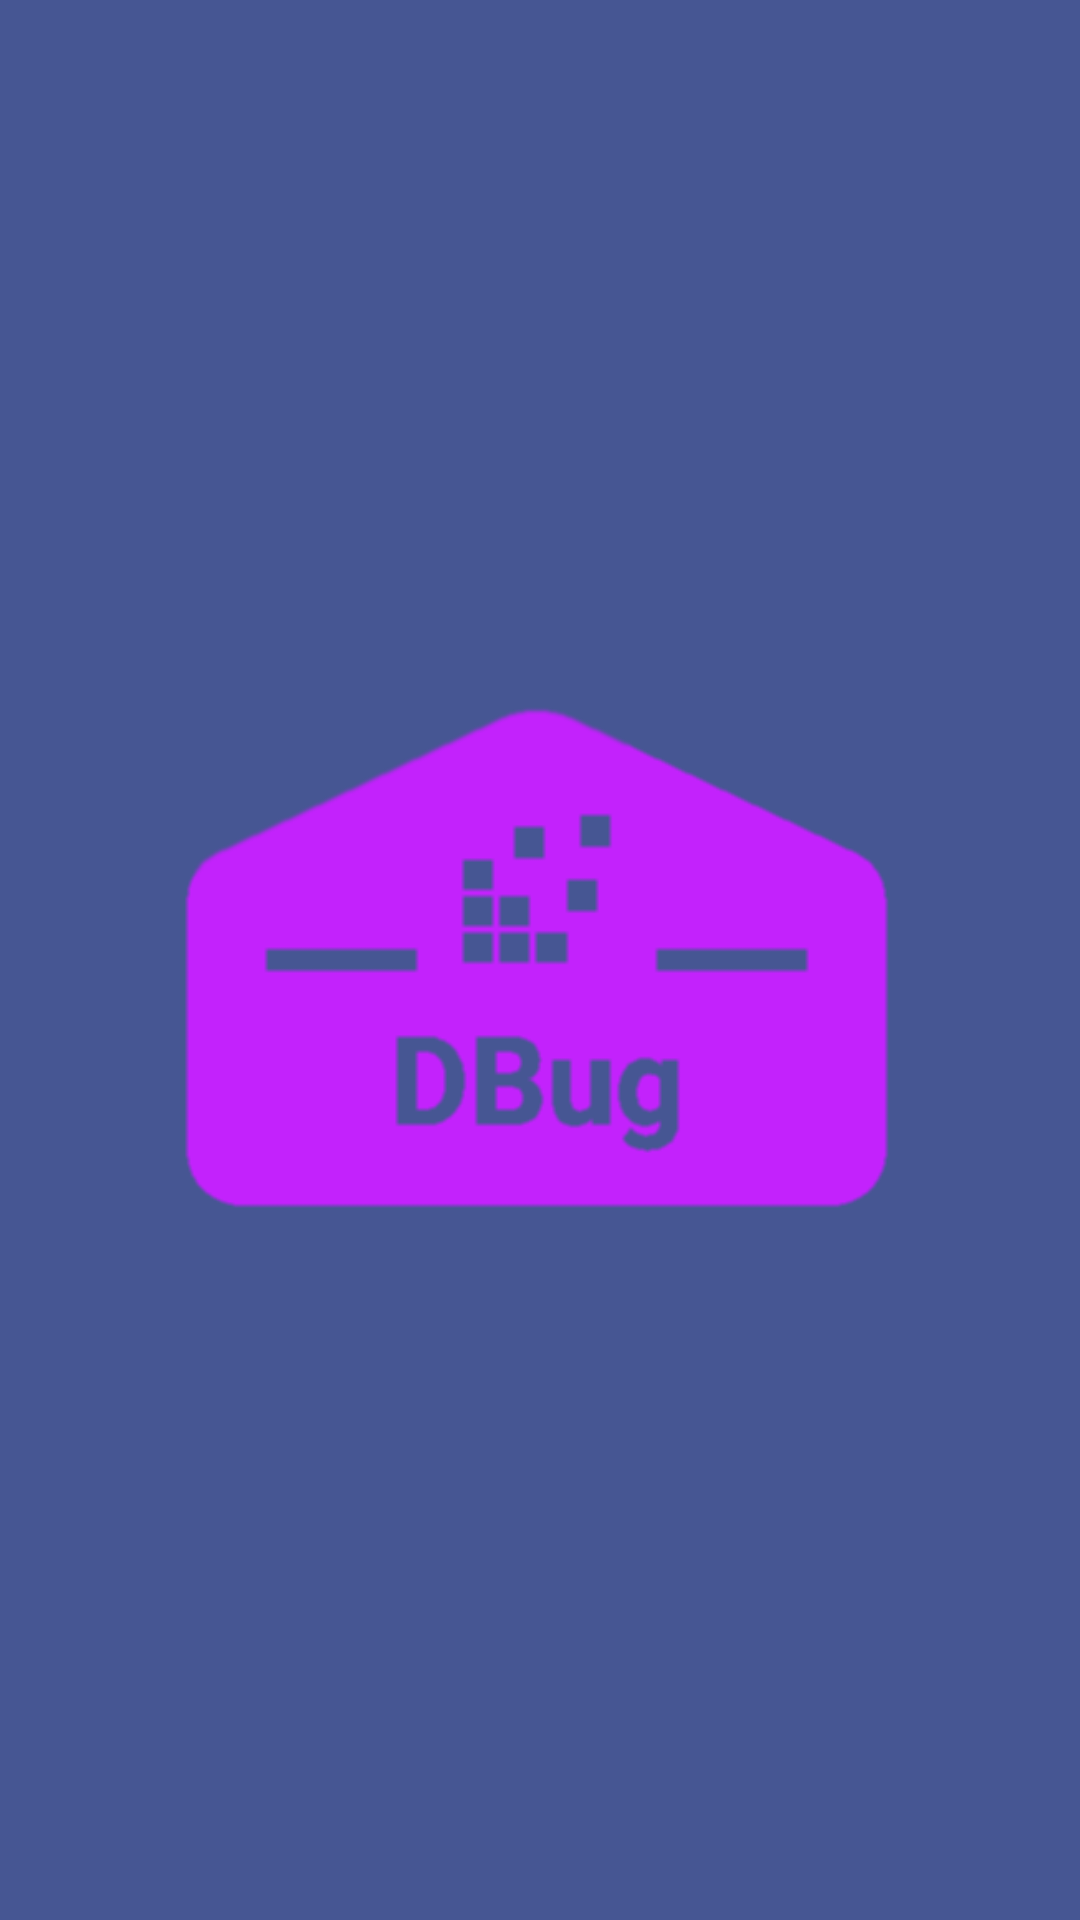

This screen was rendered from an Android layout file. Write that file and the resources it references.
<!-- AndroidManifest.xml: activity theme AppTheme.NoActionBar -->
<!-- res/layout/activity_splash_screen.xml -->
<?xml version="1.0" encoding="utf-8"?>
<android.support.constraint.ConstraintLayout xmlns:android="http://schemas.android.com/apk/res/android"
    xmlns:app="http://schemas.android.com/apk/res-auto"
    xmlns:tools="http://schemas.android.com/tools"
    android:layout_width="match_parent"
    android:layout_height="match_parent"
    android:background="@color/colorPrimary"
    tools:context=".activities.SplashScreenActivity">

    <ImageView
        android:id="@+id/imageView2"
        android:layout_width="wrap_content"
        android:layout_height="wrap_content"
        app:layout_constraintBottom_toBottomOf="parent"
        app:layout_constraintEnd_toEndOf="parent"
        app:layout_constraintStart_toStartOf="parent"
        app:layout_constraintTop_toTopOf="parent"
        app:srcCompat="@drawable/logo" />
</android.support.constraint.ConstraintLayout>
<!-- resources referenced by this layout -->
<resources>
  <color name="colorPrimary">#465693</color>
  <!-- drawable logo: png bitmap (drawable, 7889 bytes) -->
  <style name="AppTheme.NoActionBar">
          <item name="windowActionBar">false</item>
          <item name="windowNoTitle">true</item>
      </style>
</resources>
